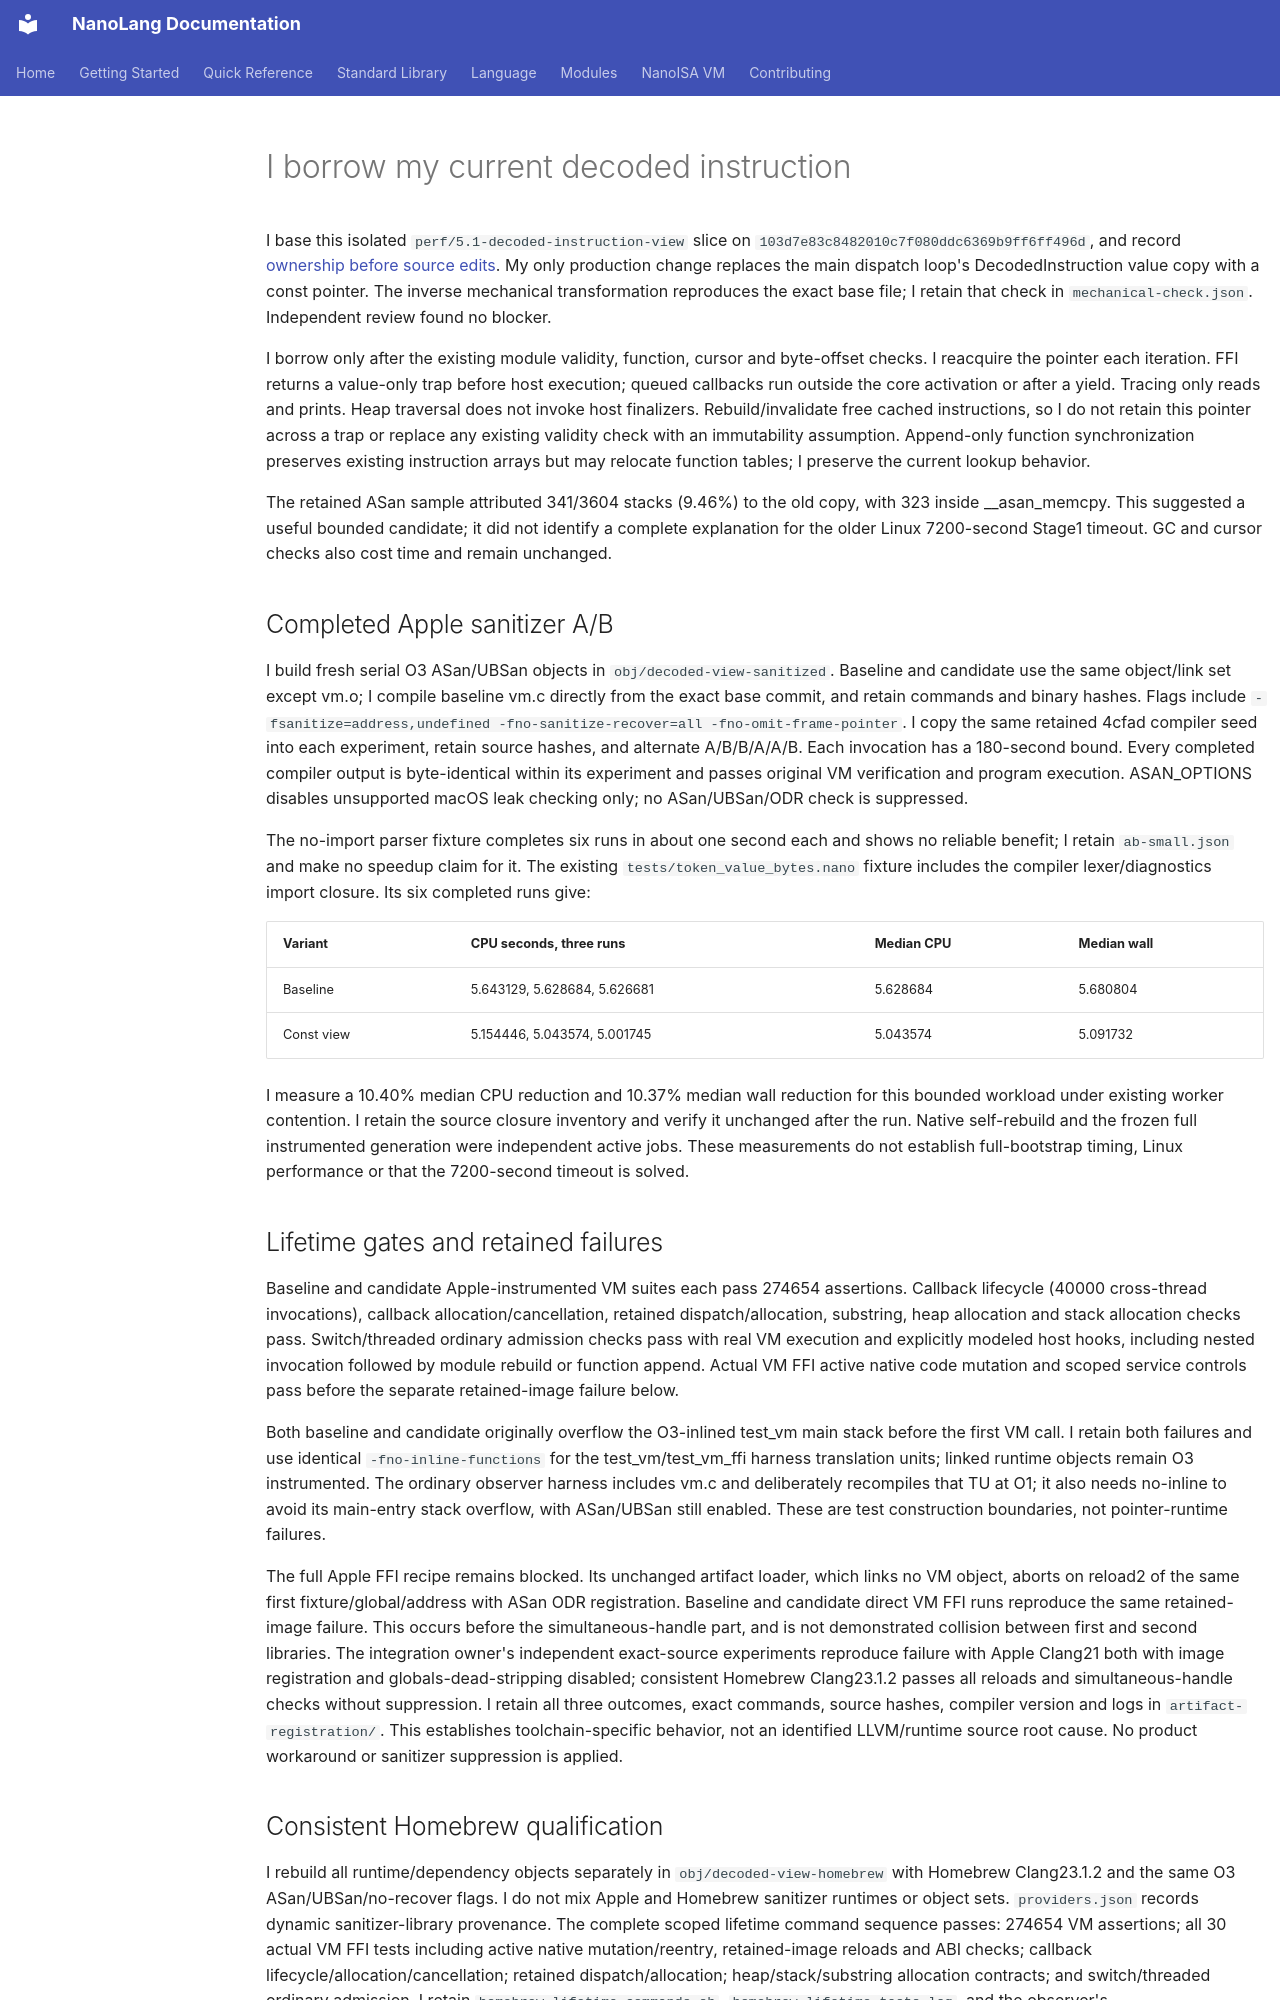

repository: jordanhubbard/nanolang · page: evidence/decoded-instruction-view-20261019/index.html · generator: mkdocs

# I borrow my current decoded instruction

I base this isolated `perf/5.1-decoded-instruction-view` slice on `103d7e83c8482010c7f080ddc6369b9ff6ff496d`, and record [ownership before source edits](https://github.com/jordanhubbard/nanolang/issues/976#issuecomment-6262858540). My only production change replaces the main dispatch loop's DecodedInstruction value copy with a const pointer. The inverse mechanical transformation reproduces the exact base file; I retain that check in `mechanical-check.json`. Independent review found no blocker.

I borrow only after the existing module validity, function, cursor and byte-offset checks. I reacquire the pointer each iteration. FFI returns a value-only trap before host execution; queued callbacks run outside the core activation or after a yield. Tracing only reads and prints. Heap traversal does not invoke host finalizers. Rebuild/invalidate free cached instructions, so I do not retain this pointer across a trap or replace any existing validity check with an immutability assumption. Append-only function synchronization preserves existing instruction arrays but may relocate function tables; I preserve the current lookup behavior.

The retained ASan sample attributed 341/3604 stacks (9.46%) to the old copy, with 323 inside __asan_memcpy. This suggested a useful bounded candidate; it did not identify a complete explanation for the older Linux 7200-second Stage1 timeout. GC and cursor checks also cost time and remain unchanged.

## Completed Apple sanitizer A/B

I build fresh serial O3 ASan/UBSan objects in `obj/decoded-view-sanitized`. Baseline and candidate use the same object/link set except vm.o; I compile baseline vm.c directly from the exact base commit, and retain commands and binary hashes. Flags include `-fsanitize=address,undefined -fno-sanitize-recover=all -fno-omit-frame-pointer`. I copy the same retained 4cfad compiler seed into each experiment, retain source hashes, and alternate A/B/B/A/A/B. Each invocation has a 180-second bound. Every completed compiler output is byte-identical within its experiment and passes original VM verification and program execution. ASAN_OPTIONS disables unsupported macOS leak checking only; no ASan/UBSan/ODR check is suppressed.

The no-import parser fixture completes six runs in about one second each and shows no reliable benefit; I retain `ab-small.json` and make no speedup claim for it. The existing `tests/token_value_bytes.nano` fixture includes the compiler lexer/diagnostics import closure. Its six completed runs give:

| Variant | CPU seconds, three runs | Median CPU | Median wall |
| --- | --- | --- | --- |
| Baseline | 5.643129, 5.628684, 5.626681 | 5.628684 | 5.680804 |
| Const view | 5.154446, 5.043574, 5.001745 | 5.043574 | 5.091732 |

I measure a 10.40% median CPU reduction and 10.37% median wall reduction for this bounded workload under existing worker contention. I retain the source closure inventory and verify it unchanged after the run. Native self-rebuild and the frozen full instrumented generation were independent active jobs. These measurements do not establish full-bootstrap timing, Linux performance or that the 7200-second timeout is solved.

## Lifetime gates and retained failures

Baseline and candidate Apple-instrumented VM suites each pass 274654 assertions. Callback lifecycle (40000 cross-thread invocations), callback allocation/cancellation, retained dispatch/allocation, substring, heap allocation and stack allocation checks pass. Switch/threaded ordinary admission checks pass with real VM execution and explicitly modeled host hooks, including nested invocation followed by module rebuild or function append. Actual VM FFI active native code mutation and scoped service controls pass before the separate retained-image failure below.

Both baseline and candidate originally overflow the O3-inlined test_vm main stack before the first VM call. I retain both failures and use identical `-fno-inline-functions` for the test_vm/test_vm_ffi harness translation units; linked runtime objects remain O3 instrumented. The ordinary observer harness includes vm.c and deliberately recompiles that TU at O1; it also needs no-inline to avoid its main-entry stack overflow, with ASan/UBSan still enabled. These are test construction boundaries, not pointer-runtime failures.

The full Apple FFI recipe remains blocked. Its unchanged artifact loader, which links no VM object, aborts on reload2 of the same first fixture/global/address with ASan ODR registration. Baseline and candidate direct VM FFI runs reproduce the same retained-image failure. This occurs before the simultaneous-handle part, and is not demonstrated collision between first and second libraries. The integration owner's independent exact-source experiments reproduce failure with Apple Clang21 both with image registration and globals-dead-stripping disabled; consistent Homebrew Clang23.1.2 passes all reloads and simultaneous-handle checks without suppression. I retain all three outcomes, exact commands, source hashes, compiler version and logs in `artifact-registration/`. This establishes toolchain-specific behavior, not an identified LLVM/runtime source root cause. No product workaround or sanitizer suppression is applied.
